Run: headless pygame with SDL's dummy video driver; simulated clock (each Clock.tick advances the game by its frame time, no real sleeping); random seed 0; keys injected as events and as key.get_pressed() state; no mouse input.
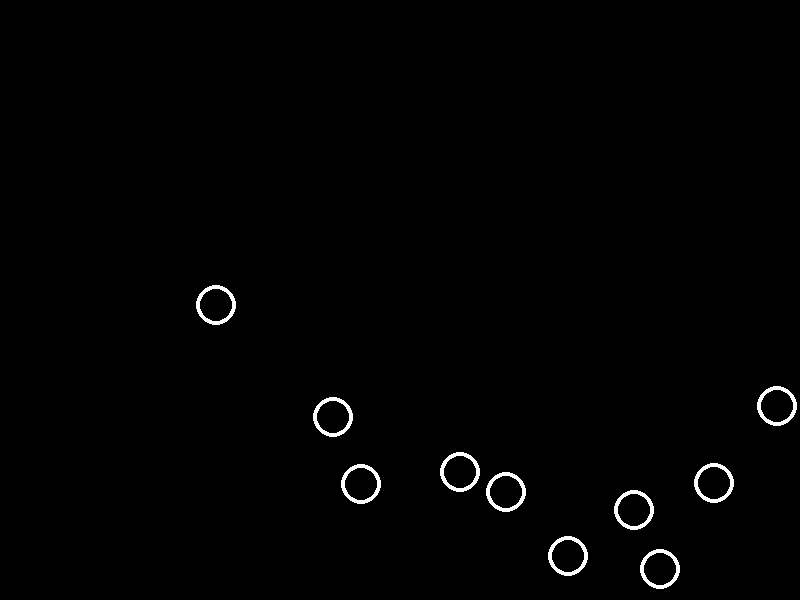
Frame 1 of 4 · flips 1–60 · no input
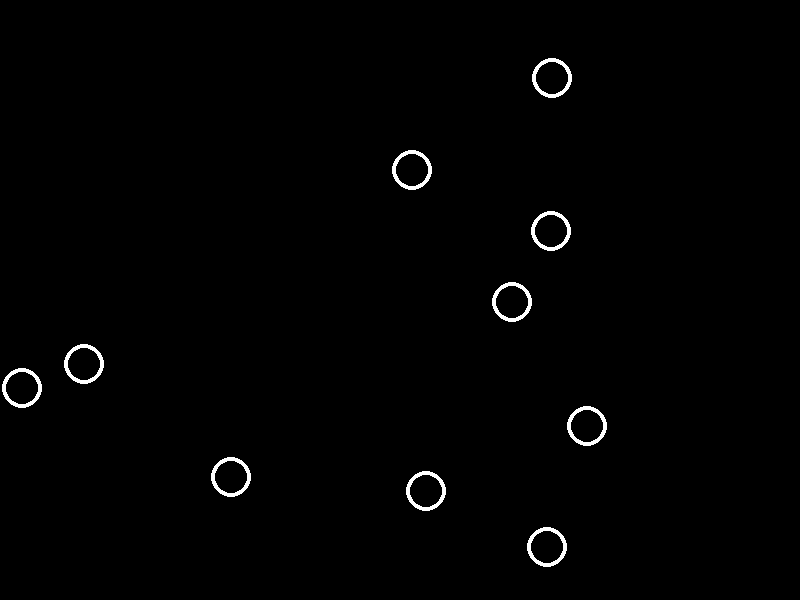
Frame 2 of 4 · flips 61–180 · tapped SPACE, RETURN · held RIGHT (→), D
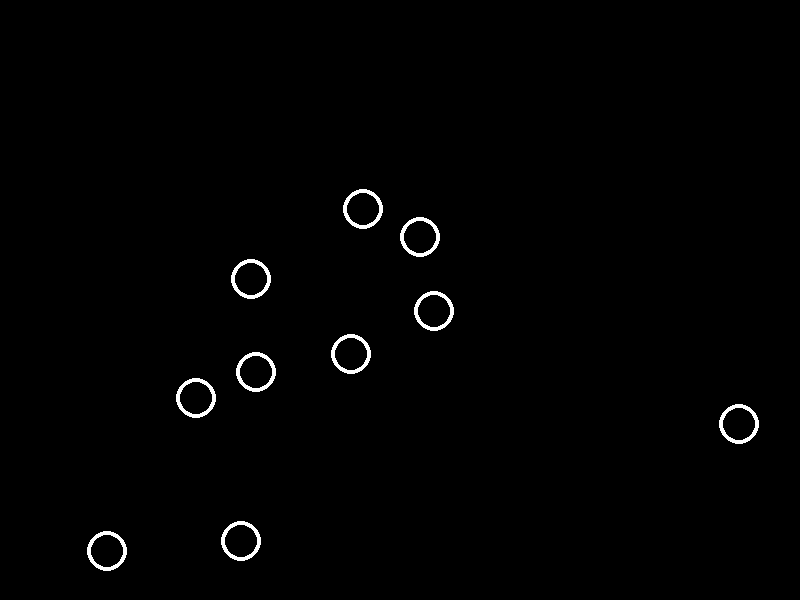
Frame 3 of 4 · flips 181–300 · held DOWN (↓), S
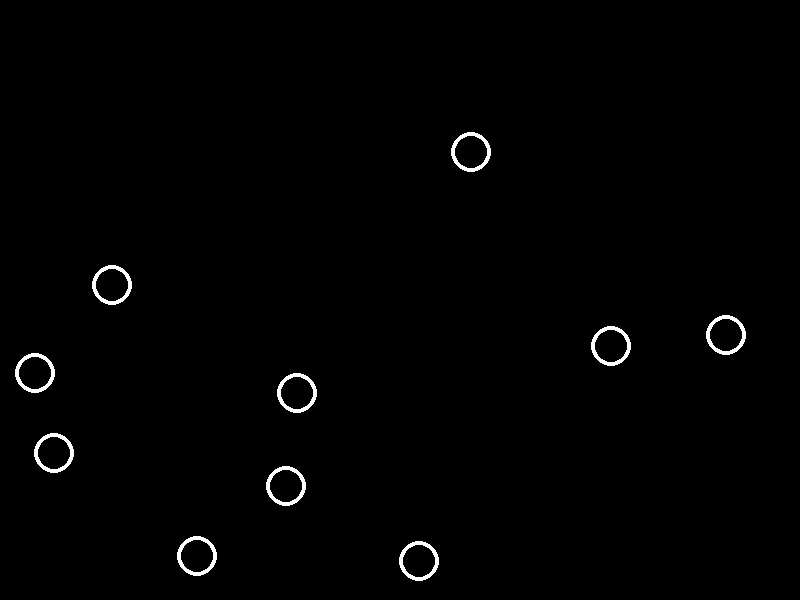
Frame 4 of 4 · flips 301–420 · held LEFT (←), A, UP (↑), W

The pygame program that drew these frames:

import pygame
import random
import math

class Ball:

    def __init__(self, position, speed):
        """ Initializes a ball in the middle of 'size' with 'speed'. """
        self.position = position
        self.speed = speed
        self.radius = 20
        self.line_width = 4
        self.color = (255,255,255)

    def step(self, units, size):
        """ Changes the position of ball based on its speed. """
        self.speed.y += 0.1  # gravity effect
        old_position = self.position.copy()
        self.position += self.speed
        if (self.handle_collision_with_other_unit(units)):
            self.position = old_position
        self.stay_on_window(size)
        
    def handle_collision_with_other_unit(self, units):
        """ Check for collisions and respond by swapping speeds. 
        Return 'True' if a collision was detected. 
        """
        for other in units:
            if not other is self:  # don't check collision with itself
                distance = self.position.distance_to(other.position)
                if distance < self.radius + other.radius:  # collision detected
                    other.speed, self.speed = self.speed, other.speed  # swap speeds
                    return True
        return False

    def stay_on_window(self, size):
        """ Keeps the ball on the window. """
        width, height = size
        if self.position.x<self.radius:
            self.position.x = self.radius
            self.speed.x =- self.speed.x
        if self.position.y<self.radius:
            self.position.y=self.radius
            self.speed.y =- self.speed.y
        if self.position.x>width-self.radius:
            self.position.x = width-self.radius
            self.speed.x =- self.speed.x
        if self.position.y>height-self.radius:
            self.position.y=height-self.radius
            self.speed.y =- self.speed.y

    def draw(self, surface):
        """ Draws the ball on the 'surface'. """
        pygame.draw.circle(surface, self.color, self.position, self.radius, self.line_width)

def random_position(size, margin=20):
    width, height = size
    x = random.randint(margin, width-margin)
    y = random.randint(margin, height-margin)
    return pygame.Vector2(x,y)

def random_speed():
    angle = random.uniform(0, 2*math.pi)
    speed_magnitude = random.uniform(1,3)
    speed_x = speed_magnitude * math.cos(angle)
    speed_y = speed_magnitude * math.sin(angle)
    return pygame.Vector2(speed_x, speed_y)

def main():
    pygame.init()
    display = pygame.display.set_mode((800, 600), pygame.RESIZABLE)
    pygame.display.set_caption('bounce')
    clock = pygame.time.Clock()
    background_colour = (0, 0, 0)

    surface = pygame.display.get_surface()
    display_size = surface.get_size()
    nr_units = 10
    units = [Ball(random_position(display_size), random_speed()) for _ in range(nr_units)]
    
    running = True
    while running:
        display.fill(background_colour)

        for event in pygame.event.get():
            if event.type == pygame.QUIT:
                running = False
                
        for unit in units:
            unit.step(units, surface.get_size())
            unit.draw(surface)

        pygame.display.flip()
        clock.tick(60)


if __name__ == "__main__":
    main()
